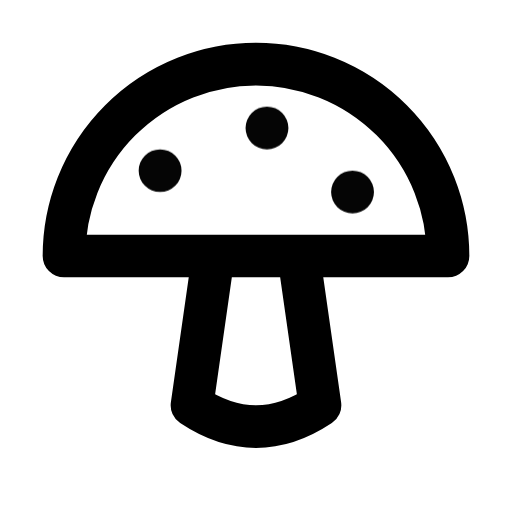
t = 0.00 s
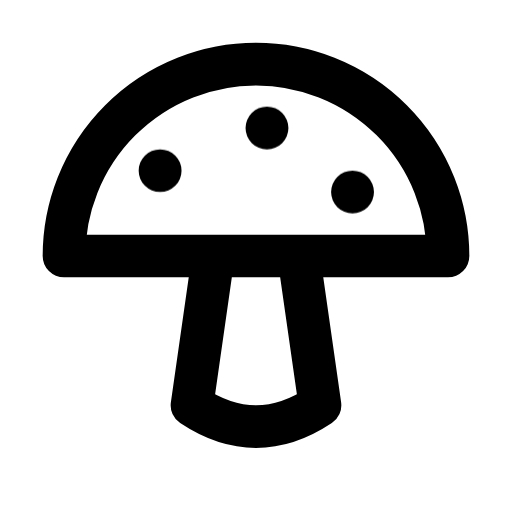
t = 1.00 s
t = 1.15 s: frame unchanged from t = 1.00 s, image omitted
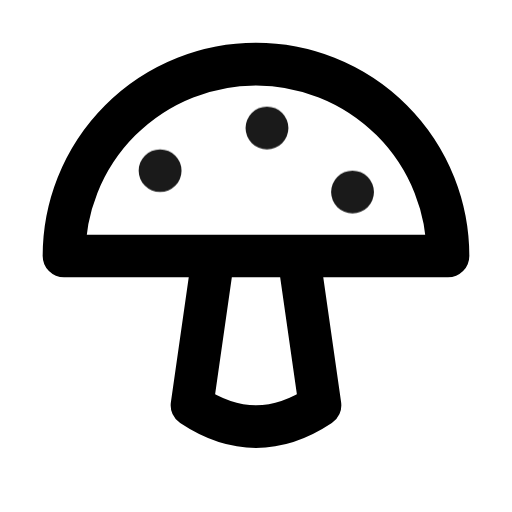
t = 1.82 s
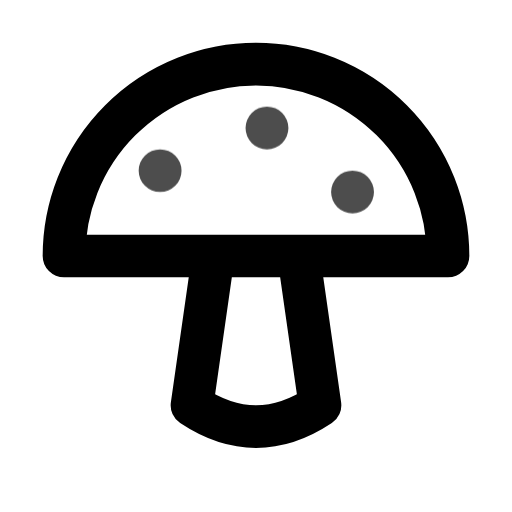
t = 2.46 s
t = 2.86 s: frame unchanged from t = 1.00 s, image omitted

The animated SVG that drew these frames (rendered in a browser with its animation timeline set to each time). Animation: 1 CSS @keyframes rule; one cycle of 3.65 s, repeats indefinitely.

<svg xmlns="http://www.w3.org/2000/svg" width="24" height="24" fill="none" stroke="currentColor" stroke-linecap="round" stroke-linejoin="round" stroke-width="2" viewBox="0 0 24 24">
    <!-- Generated by scripts/icon-expansion/generate.mjs -->
    <style>
        @media (prefers-reduced-motion: no-preference) {
            @keyframes ira-exp-pulse { 0%, 100% { opacity: 1; } 22% { opacity: .45; } 40% { opacity: 1; } }
            [data-ira-motion="mushroom"] { transform-box: fill-box; transform-origin: center; animation: ira-exp-pulse 2.65s ease-in-out -1s infinite; }
        }
    </style>
    <path d="M3 12a9 9 0 0 1 18 0zM10 12l-1 7q3 2 6 0l-1-7"/>
    <g data-ira-motion="mushroom"><path d="M7.5 8h.01m5-2h.01m4 3h.01"/></g>
</svg>
